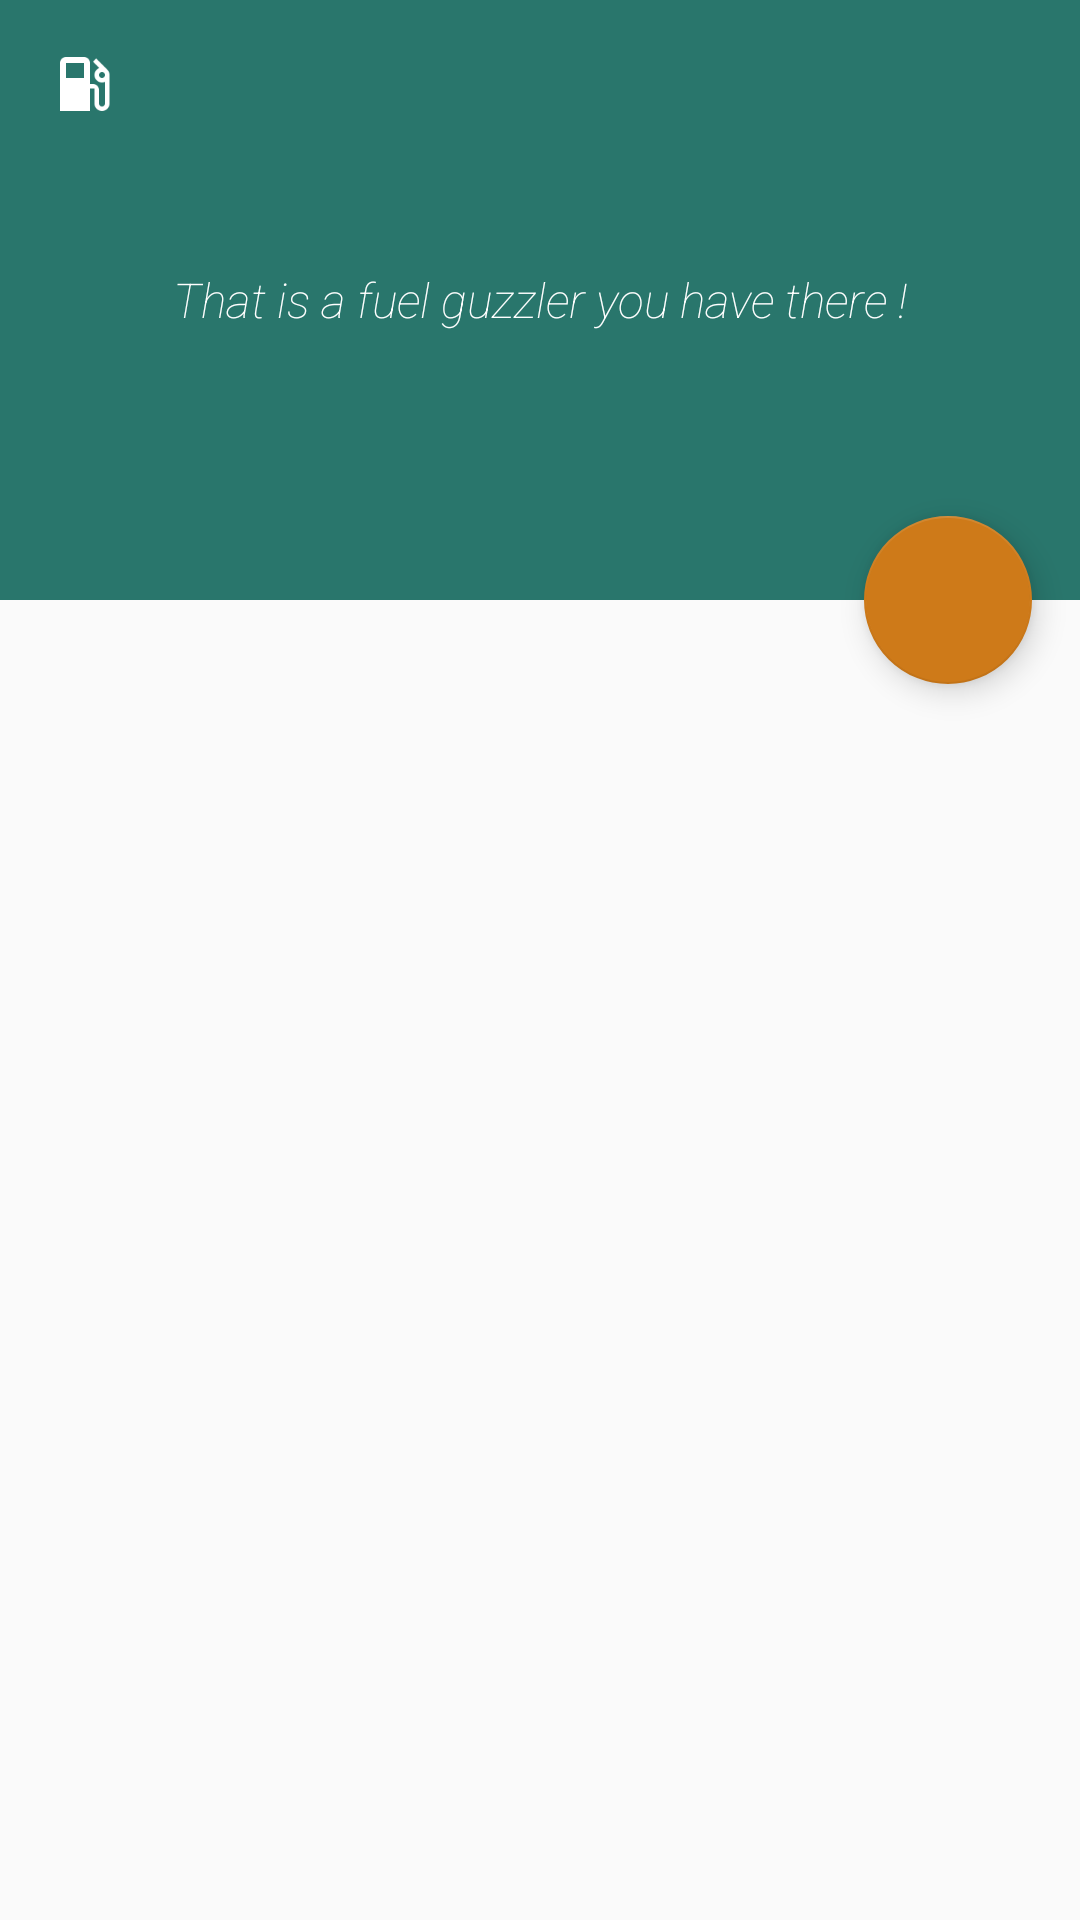

Layout XML and referenced resources for this Android screen:
<!-- AndroidManifest.xml: application theme AppTheme -->
<!-- res/layout/activity_refuel.xml -->
<?xml version="1.0" encoding="utf-8"?>
<android.support.design.widget.CoordinatorLayout
    xmlns:android="http://schemas.android.com/apk/res/android"
    xmlns:app="http://schemas.android.com/apk/res-auto"
    xmlns:tools="http://schemas.android.com/tools"
    android:layout_width="match_parent"
    android:layout_height="match_parent"
    android:fitsSystemWindows="true"
    tools:context=".activities.RefuelActivity">

    <android.support.design.widget.AppBarLayout
        android:id="@+id/app_bar"
        android:fitsSystemWindows="true"
        android:layout_height="@dimen/app_bar_height"
        android:layout_width="match_parent"
        android:theme="@style/AppTheme.AppBarOverlay">

        <android.support.design.widget.CollapsingToolbarLayout
            android:id="@+id/toolbar_layout"
            android:fitsSystemWindows="true"
            android:layout_width="match_parent"
            android:layout_height="match_parent"
            app:layout_scrollFlags="scroll|exitUntilCollapsed"
            app:contentScrim="?attr/colorPrimary">

            
            <include layout="@layout/titlebar_main_collapsible"/>

            <android.support.v7.widget.Toolbar
                android:id="@+id/toolbar"
                android:layout_height="?attr/actionBarSize"
                android:layout_width="match_parent"
                app:layout_collapseMode="pin"
                android:gravity="left"
                app:logo="@drawable/ic_gas_station_white_small"
                app:popupTheme="@style/AppTheme.PopupOverlay">

            </android.support.v7.widget.Toolbar>

        </android.support.design.widget.CollapsingToolbarLayout>
    </android.support.design.widget.AppBarLayout>

    <include layout="@layout/content_refuel" />

    <android.support.design.widget.FloatingActionButton
        android:id="@+id/fab"
        android:layout_width="wrap_content"
        android:layout_height="wrap_content"
        android:layout_margin="@dimen/fab_margin"
        app:layout_anchor="@id/app_bar"
        app:layout_anchorGravity="bottom|end"
        android:src="@drawable/ic_add_medium" />

</android.support.design.widget.CoordinatorLayout>
<!-- res/layout/titlebar_main_collapsible.xml (included above) -->
<?xml version="1.0" encoding="utf-8"?>
<FrameLayout
    xmlns:android="http://schemas.android.com/apk/res/android"
    android:orientation="vertical"
    android:gravity="center"
    android:layout_width="match_parent"
    android:layout_height="match_parent">

    <TextView
        android:text="That is a fuel guzzler you have there !"
        android:textAppearance="@style/AppTheme.TextApperanceSubtitle"
        android:layout_width="wrap_content"
        android:layout_height="wrap_content"
        android:layout_gravity="center" />

</FrameLayout>
<!-- res/layout/content_refuel.xml (included above) -->
<?xml version="1.0" encoding="utf-8"?>
<android.support.v7.widget.RecyclerView
    xmlns:android="http://schemas.android.com/apk/res/android"
    xmlns:tools="http://schemas.android.com/tools"
    xmlns:app="http://schemas.android.com/apk/res-auto"
    android:id="@+id/refuel_history_container"
    app:layout_behavior="@string/appbar_scrolling_view_behavior"
    tools:showIn="@layout/activity_refuel"
    android:layout_width="match_parent"
    android:layout_height="match_parent"
    tools:context=".activities.RefuelActivity">


</android.support.v7.widget.RecyclerView>
<!-- resources referenced by this layout -->
<resources>
  <dimen name="app_bar_height">200dp</dimen>
  <dimen name="fab_margin">16dp</dimen>
  <!-- drawable ic_gas_station_white_small: png bitmap (drawable-hdpi, 386 bytes) -->
  <style name="AppTheme.AppBarOverlay" parent="ThemeOverlay.AppCompat.Dark.ActionBar" />
  <style name="AppTheme.PopupOverlay" parent="ThemeOverlay.AppCompat.Light" />
  <style name="AppTheme.TextApperanceSubtitle" parent="TextAppearance.AppCompat.Subhead">
          <item name="android:textSize">20dp</item>
      </style>
  <style name="AppTheme" parent="Theme.AppCompat.Light.DarkActionBar">
          
          <item name="colorPrimary">@color/colorPrimary</item>
          <item name="colorPrimaryDark">@color/colorPrimaryDark</item>
          <item name="colorAccent">@color/colorAccent</item>
      </style>
  <color name="colorPrimary">#29766c</color>
  <color name="colorPrimaryDark">#123030</color>
  <color name="colorAccent">#ce7a19</color>
</resources>
